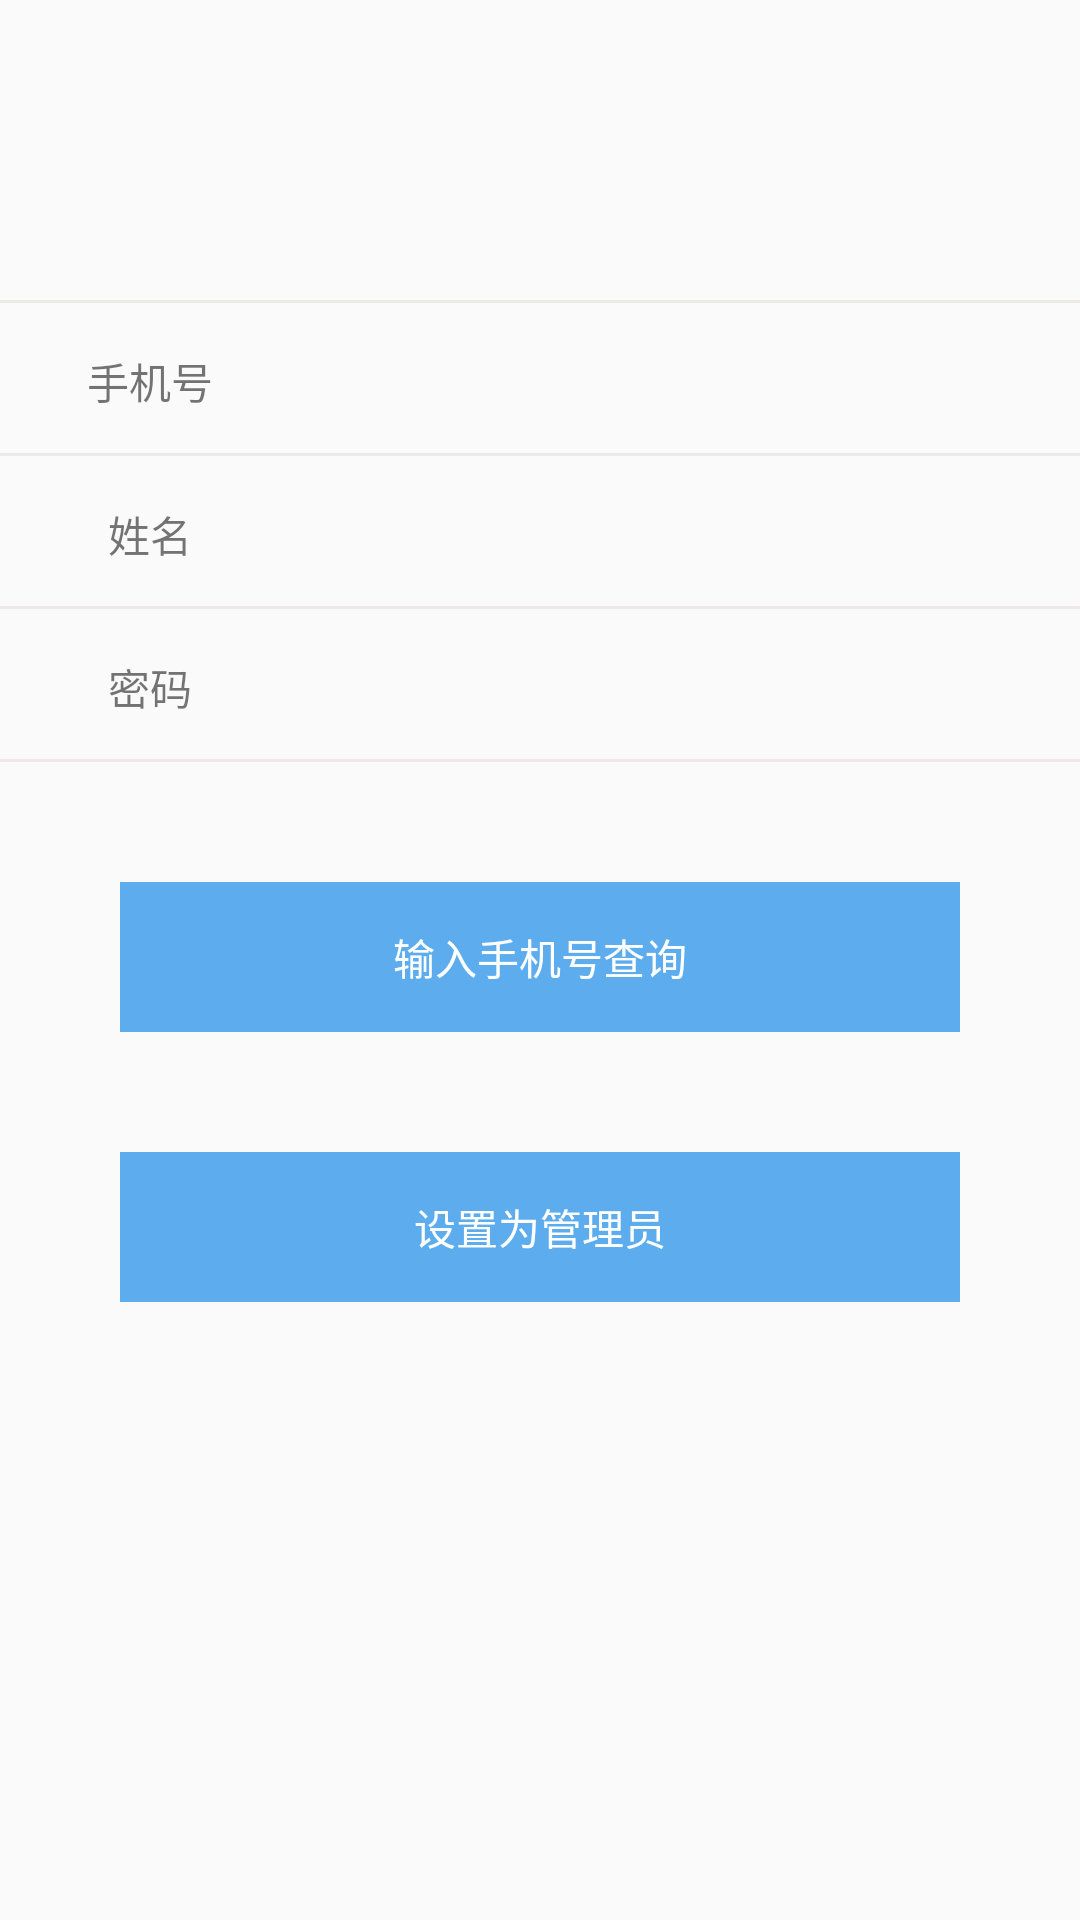

Layout XML and referenced resources for this Android screen:
<!-- AndroidManifest.xml: application theme AppTheme -->
<!-- res/layout/activity_manager_setting.xml -->
<?xml version="1.0" encoding="utf-8"?>
<LinearLayout
    xmlns:android="http://schemas.android.com/apk/res/android"
    xmlns:app="http://schemas.android.com/apk/res-auto"
    xmlns:tools="http://schemas.android.com/tools"
    android:layout_width="match_parent"
    android:layout_height="match_parent"
    android:orientation="vertical"
    tools:context=".ManagerSettingActivity">

    <TextView
        android:layout_width="match_parent"
        android:layout_height="1dp"
        android:background="@color/color_Snow2"
        android:layout_marginTop="100dp"/>
    <LinearLayout
        android:layout_width="match_parent"
        android:layout_height="50dp"
        android:orientation="horizontal">
        <TextView
            android:layout_width="100dp"
            android:layout_height="50dp"
            android:layout_marginLeft="0dp"
            android:text="手机号"
            android:gravity="center"/>
        <EditText
            android:id="@+id/manager_setting_phone"
            android:layout_width="250dp"
            android:layout_height="50dp"
            android:background="@null"/>
    </LinearLayout>
    <TextView
        android:layout_width="match_parent"
        android:layout_height="1dp"
        android:background="@color/color_Snow2"/>
    <LinearLayout
        android:layout_width="match_parent"
        android:layout_height="50dp"
        android:orientation="horizontal">
        <TextView
            android:layout_width="100dp"
            android:layout_height="50dp"
            android:layout_marginLeft="0dp"
            android:text="姓名"
            android:gravity="center" />
        <EditText
            android:id="@+id/manager_setting_name"
            android:layout_width="250dp"
            android:layout_height="50dp"
            android:background="@null"
            android:focusable="false"/>
    </LinearLayout>
    <TextView
        android:layout_width="match_parent"
        android:layout_height="1dp"
        android:background="@color/color_Snow2"/>
    <LinearLayout
        android:layout_width="match_parent"
        android:layout_height="50dp"
        android:orientation="horizontal">
        <TextView
            android:layout_width="100dp"
            android:layout_height="50dp"
            android:layout_marginLeft="0dp"
            android:text="密码"
            android:gravity="center"/>
        <EditText
            android:id="@+id/manager_setting_password"
            android:layout_width="250dp"
            android:layout_height="50dp"
            android:background="@null" />
    </LinearLayout>
    <TextView
        android:layout_width="match_parent"
        android:layout_height="1dp"
        android:background="@color/color_Snow2"/>
    <TextView
        android:id="@+id/manager_setting_check"
        android:layout_width="match_parent"
        android:layout_height="50dp"
        android:layout_marginTop="40dp"
        android:layout_marginLeft="40dp"
        android:layout_marginRight="40dp"
        android:text="输入手机号查询"
        android:gravity="center"
        android:background="@color/color_blue"
        android:textColor="@color/colorWhite"/>
    <TextView
        android:id="@+id/manager_setting_register"
        android:layout_width="match_parent"
        android:layout_height="50dp"
        android:layout_marginTop="40dp"
        android:layout_marginLeft="40dp"
        android:layout_marginRight="40dp"
        android:text="设置为管理员"
        android:gravity="center"
        android:background="@color/color_blue"
        android:textColor="@color/colorWhite"/>
    
    
    
   

</LinearLayout>
<!-- resources referenced by this layout -->
<resources>
  <color name="colorWhite">#FFFFFF</color>
  <color name="color_Snow2">#EEE9E9</color>
  <color name="color_blue">#5CACEE</color>
  <style name="AppTheme" parent="Theme.AppCompat.Light.DarkActionBar">
          
          
          
          <item name="colorPrimary">@color/color_blue</item>
          <item name="colorPrimaryDark">@color/color_blue</item>
          <item name="colorAccent">@color/colorAccent</item>
      </style>
  <color name="colorAccent">#D81B60</color>
</resources>
